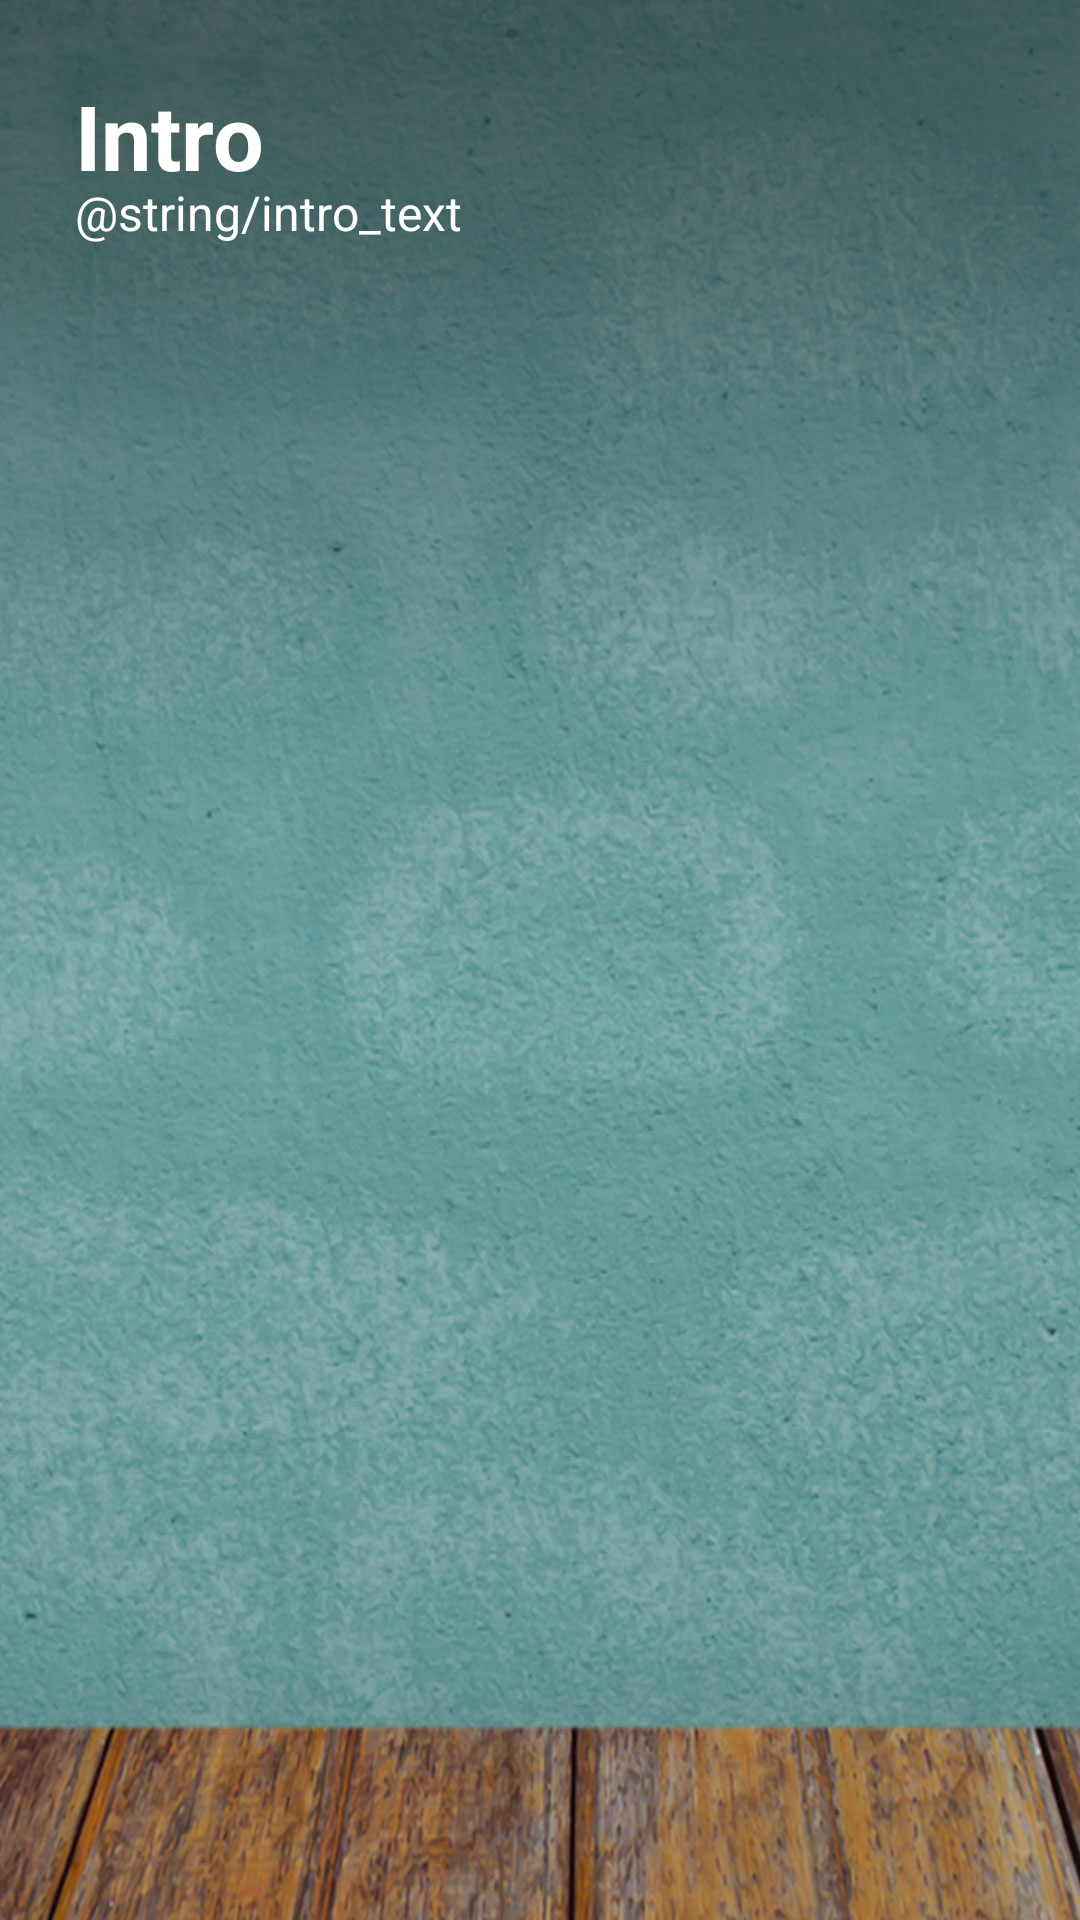

This screen was rendered from an Android layout file. Write that file and the resources it references.
<!-- AndroidManifest.xml: application theme AppTheme -->
<!-- res/layout/fragment_intro.xml -->
<FrameLayout xmlns:android="http://schemas.android.com/apk/res/android"
    xmlns:tools="http://schemas.android.com/tools"
    android:layout_width="match_parent"
    android:layout_height="match_parent"
    tools:context="bookmanager.chalmers.edu.readwin.IntroFragment"
    android:background="@drawable/general_background" >

    <TextView
        android:layout_width="220dp"
        android:layout_height="wrap_content"
        android:layout_marginLeft="25dp"
        android:layout_marginTop="25dp"
        android:layout_marginBottom="10dp"
        android:text="Intro"
        android:textColor="#fff"
        android:textSize="30dp"
        android:textStyle="bold" />

    <TextView
        android:layout_width="wrap_content"
        android:layout_height="wrap_content"
        android:layout_marginLeft="25dp"
        android:layout_marginRight="25dp"
        android:layout_marginTop="60dp"
        android:textColor="#fff"
        android:text="@string/intro_text"
        android:textSize="16dp" />

</FrameLayout>
<!-- resources referenced by this layout -->
<resources>
  <!-- drawable general_background: jpg bitmap (drawable, 229923 bytes) -->
  <style name="AppTheme" parent="Theme.AppCompat.Light.DarkActionBar">
          
          <item name="colorPrimary">@color/colorPrimary</item>
          <item name="colorPrimaryDark">@color/colorPrimaryDark</item>
          <item name="colorAccent">@color/colorAccent</item>
      </style>
  <!-- not gathered from this repository: default colours our renderer supplied (Android Studio template values) -->
  <color name="colorPrimary">#FF6200EE</color>
  <color name="colorPrimaryDark">#FF3700B3</color>
  <color name="colorAccent">#FF03DAC5</color>
</resources>
